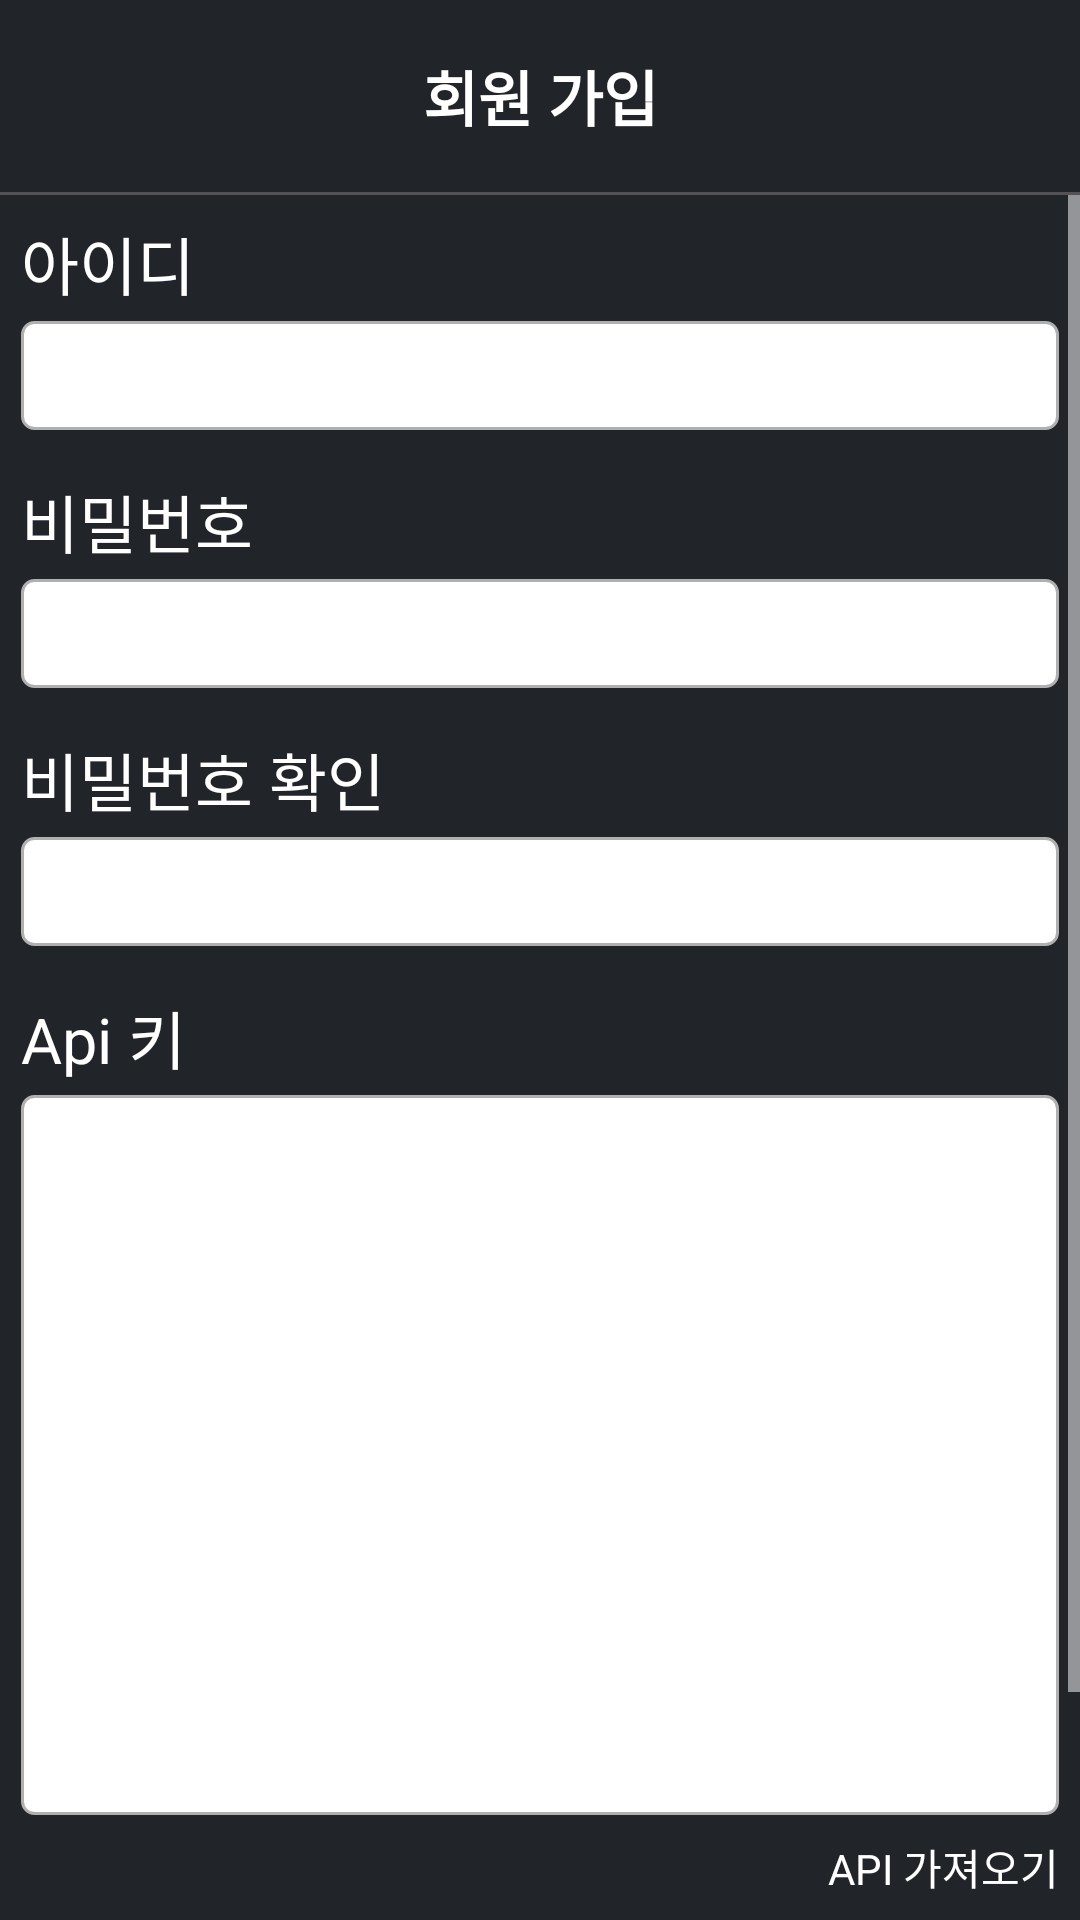

Here is an Android app screen rendered from its layout file. Give the layout XML and the strings, colors and styles it references.
<!-- AndroidManifest.xml: application theme Theme.LoaSearch -->
<!-- res/layout/activity_sign_up_acrivity.xml -->
<?xml version="1.0" encoding="utf-8"?>
<LinearLayout xmlns:android="http://schemas.android.com/apk/res/android"
    xmlns:app="http://schemas.android.com/apk/res-auto"
    xmlns:tools="http://schemas.android.com/tools"
    android:id="@+id/main"
    android:layout_width="match_parent"
    android:layout_height="match_parent"
    android:orientation="vertical"
    tools:context=".signup.SignUpActivity">

    <androidx.appcompat.widget.Toolbar
        android:id="@+id/signup_toolbar"
        android:layout_width="match_parent"
        android:layout_height="wrap_content"
        android:background="?attr/colorPrimary"
        android:elevation="4dp"
        android:padding="7dp"
        android:backgroundTint="@color/main"
        app:popupTheme="@style/ThemeOverlay.AppCompat.Light">

        <ImageView
            android:id="@+id/signup_back"
            android:layout_width="35dp"
            android:layout_height="35dp"
            android:layout_marginEnd="21dp"
            android:background="@drawable/arrow_back"
            android:contentDescription="@string/error" />

        <TextView
            android:id="@+id/signup_title"
            android:layout_width="wrap_content"
            android:layout_height="wrap_content"
            android:layout_gravity="center"
            android:text="@string/signup"
            android:textSize="20sp"
            android:textStyle="bold" />
    </androidx.appcompat.widget.Toolbar>
    <View
        android:layout_width="match_parent"
        android:layout_height="1dp"
        android:background="@color/normal"/>

    <ScrollView
        android:layout_width="match_parent"
        android:layout_height="wrap_content">

        <LinearLayout
            android:layout_width="match_parent"
            android:layout_height="wrap_content"
            android:orientation="vertical"
            android:padding="7dp">


            <LinearLayout
                android:id="@+id/signup_id_input"
                android:layout_width="match_parent"
                android:layout_height="wrap_content"
                android:orientation="vertical">

                <TextView
                    android:layout_width="wrap_content"
                    android:layout_height="wrap_content"
                    android:text="아이디"
                    android:textSize="21sp" />

                <EditText
                    android:id="@+id/signup_id_et"
                    android:layout_width="match_parent"
                    android:layout_height="wrap_content"
                    android:background="@drawable/et_back"
                    android:inputType="text"
                    android:padding="4dp"
                    android:layout_marginTop="4dp"
                    android:textColor="@color/black"
                    android:textSize="21sp" />

                <TextView
                    android:id="@+id/signup_id_info"
                    android:layout_width="wrap_content"
                    android:layout_height="wrap_content"
                    android:text="아이디는 영문대소문자와 숫자 조합으로 최소 7자에서 15자 사이로 가능합니다."
                    android:textSize="10sp"
                    android:visibility="invisible" />
            </LinearLayout>


            <LinearLayout
                android:id="@+id/signup_pw_input"
                android:layout_width="match_parent"
                android:layout_height="wrap_content"
                android:orientation="vertical">
                <TextView
                    android:layout_width="wrap_content"
                    android:layout_height="wrap_content"
                    android:text="비밀번호"
                    android:textSize="21sp" />

                <EditText
                    android:id="@+id/signup_pw_et"
                    android:layout_width="match_parent"
                    android:layout_height="0dp"
                    android:layout_weight="8"
                    android:background="@drawable/et_back"
                    android:inputType="textPassword"
                    android:padding="4dp"
                    android:layout_marginTop="4dp"
                    android:textColor="@color/black"
                    android:textSize="21sp" />

                <TextView
                    android:id="@+id/signup_pw_info"
                    android:layout_width="wrap_content"
                    android:layout_height="wrap_content"
                    android:text="비밀번호는 영문대소문자와 숫자 조합으로 최소 7자에서 15자 사이로 가능합니다."
                    android:textSize="10sp"
                    android:visibility="invisible" />
            </LinearLayout>
            <LinearLayout
                android:id="@+id/signup_pw_check_input"
                android:layout_width="match_parent"
                android:layout_height="wrap_content"
                android:orientation="vertical">
                <TextView
                    android:layout_width="wrap_content"
                    android:layout_height="wrap_content"
                    android:text="비밀번호 확인"
                    android:textSize="21sp" />

                <EditText
                    android:id="@+id/signup_pw_check_et"
                    android:layout_width="match_parent"
                    android:layout_height="0dp"
                    android:layout_weight="8"
                    android:background="@drawable/et_back"
                    android:inputType="textPassword"
                    android:padding="4dp"
                    android:layout_marginTop="4dp"
                    android:textColor="@color/black"
                    android:textSize="21sp" />

                <TextView
                    android:id="@+id/signup_pw_check_info"
                    android:layout_width="wrap_content"
                    android:layout_height="wrap_content"
                    android:text="비밀번호가 일치하지 않습니다."
                    android:textSize="10sp"
                    android:visibility="invisible" />
            </LinearLayout>

            <TextView
                android:layout_width="wrap_content"
                android:layout_height="wrap_content"
                android:text="Api 키"
                android:textSize="21sp" />

            <EditText
                android:id="@+id/signup_api_et"
                android:layout_width="match_parent"
                android:layout_height="240dp"
                android:background="@drawable/et_back"
                android:padding="4dp"
                android:layout_marginTop="4dp"
                android:textSize="21sp"
                android:gravity="top"
                android:textColor="@color/black" />

            <TextView
                android:id="@+id/signup_get_api"
                android:layout_width="wrap_content"
                android:layout_height="wrap_content"
                android:layout_gravity="end"
                android:layout_marginTop="7dp"
                android:gravity="center"
                android:text="@string/apiHyperlink"
                android:textSize="14sp" />

            <Button
                android:id="@+id/signup_done_btn"
                android:layout_width="match_parent"
                android:layout_height="wrap_content"
                android:layout_marginTop="40dp"
                android:background="@drawable/login_btn"
                android:text="등록"
                android:textSize="18sp"
                android:textStyle="bold" />

        </LinearLayout>


    </ScrollView>


</LinearLayout>
<!-- resources referenced by this layout -->
<resources>
  <color name="black">#FF000000</color>
  <color name="main">#FF212429</color>
  <color name="normal">#FF535353</color>
  <!-- drawable et_back (drawable) -->
  <?xml version="1.0" encoding="utf-8"?>
  <selector xmlns:android="http://schemas.android.com/apk/res/android">
      <item android:state_focused="true"
          android:drawable="@drawable/activate_focus">
      </item>
      <item android:state_focused="false"
          android:drawable="@drawable/not_focus">
      </item>
  </selector>
  <!-- drawable login_btn (drawable) -->
  <?xml version="1.0" encoding="utf-8"?>
  <shape xmlns:android="http://schemas.android.com/apk/res/android"
      android:shape="rectangle">
  
      <solid android:color="@color/activateColor"/>
      <corners android:radius="4dp"/>
  
  </shape>
  <string name="apiHyperlink">API 가져오기</string>
  <string name="error">불러오기 실패</string>
  <string name="signup">회원 가입</string>
  <style name="Theme.LoaSearch" parent="Base.Theme.LoaSearch">
          <item name="android:textColorPrimary">@color/white</item> 
          <item name="android:textColorSecondary">@color/white</item> 
          <item name="android:textColor">@color/white</item> 
          <item name="android:windowBackground">@color/main</item>
      </style>
  <!-- drawable activate_focus (drawable) -->
  <?xml version="1.0" encoding="utf-8"?>
  <shape xmlns:android="http://schemas.android.com/apk/res/android"
      android:shape="rectangle">
  
      <stroke android:width="4dp" android:color="@color/activateColor"/>
      <solid android:color="@color/white"/>
      <corners android:radius="4dp"/>
  
  </shape>
  <!-- drawable not_focus (drawable) -->
  <?xml version="1.0" encoding="utf-8"?>
  <shape xmlns:android="http://schemas.android.com/apk/res/android"
      android:shape="rectangle">
  
      <stroke android:width="1dp" android:color="@color/hintColor"/>
      <solid android:color="@color/white"/>
      <corners android:radius="4dp"/>
  
  </shape>
  <color name="activateColor">#FF79EDFF</color>
  <style name="Base.Theme.LoaSearch" parent="Theme.Material3.DayNight.NoActionBar">
          
          
      </style>
  <color name="white">#FFFFFFFF</color>
  <color name="hintColor">#B0B0B0</color>
</resources>
